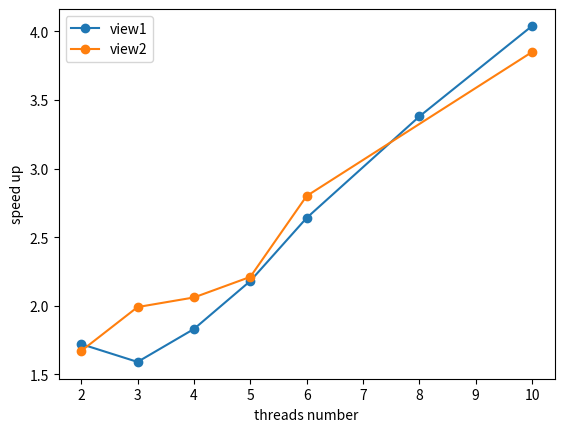

Generate this figure with matplotlib:
import matplotlib.pyplot as plt

# 定义 x 轴和 y 轴的数据
x0 = [2, 3, 4, 5, 6, 8, 10]
y0 = [1.72, 1.59, 1.83, 2.18, 2.64, 3.38, 4.04]

x1 = [2, 3, 4, 5, 6, 10]
y1 = [1.67, 1.99, 2.06, 2.21, 2.80, 3.85]
# 绘制折线图
fig, ax = plt.subplots()
plt.plot(x0, y0, marker='o', label='view1')
plt.plot(x1, y1, marker='o', label='view2')

# 设置图表标题和轴标签
plt.title('')
plt.xlabel('threads number')
plt.ylabel('speed up')

ax.legend()
# 保存图表到本地文件
plt.savefig('report1.png')

# 显示图表
plt.show()
